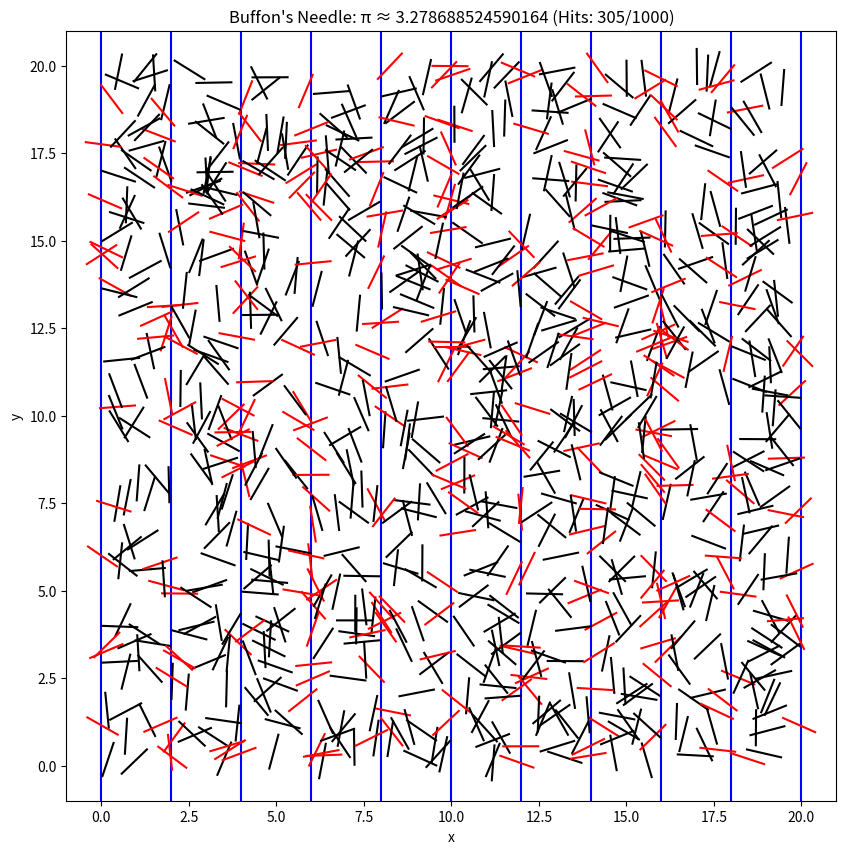

This chart was generated by the following Python code:
# -*- coding: utf-8 -*-

# Copyright notice:
# © 2025 Adrian-Gabriel Doaga. All Rights Reserved.
# [redacted]
# [redacted]
# Bibliography:
# https://en.wikipedia.org/wiki/Buffon%27s_needle_problem

# Needles are red if they lie across a line, black otherwise
# You can choose the seed of the generator manually at the end of the script

import numpy as np
import matplotlib.pyplot as plt

def buffon_needle(n_needles, needle_length, line_spacing, x_max, y_max, seed=None):
    if seed is not None:
        np.random.seed(seed)

    # Generate random needle centers and angles
    x_centers = np.random.uniform(0, x_max, n_needles)
    y_centers = np.random.uniform(0, y_max, n_needles)
    angles = np.random.uniform(0, np.pi, n_needles)

    # Needle endpoints
    dx = (needle_length / 2) * np.cos(angles)
    dy = (needle_length / 2) * np.sin(angles)
    x0 = x_centers - dx
    x1 = x_centers + dx
    y0 = y_centers - dy
    y1 = y_centers + dy

    # Check if needle crosses a line
    intersects = np.floor(x0 / line_spacing) != np.floor(x1 / line_spacing)

    # Estimate π
    n_hits = np.sum(intersects)
    if n_hits != 0:
        pi_estimate = (2 * needle_length * n_needles) / (line_spacing * n_hits)
    else:
        pi_estimate = np.inf

    # Zoom out one needle length to see the entire needle
    margin = needle_length
    x_min_plot = -margin
    x_max_plot = x_max + margin
    y_min_plot = -margin
    y_max_plot = y_max + margin

    fig, ax = plt.subplots(figsize=(10, 10))

    # Draw vertical lines from x = o to x = 20
    for x in np.arange(0, x_max + line_spacing, line_spacing):
        ax.axvline(x, color='blue')

    # Draw needles
    for i in range(n_needles):
        color = 'red' if intersects[i] else 'black'
        ax.plot([x0[i], x1[i]], [y0[i], y1[i]], color=color)

    ax.set_title(f"Buffon's Needle: π ≈ {pi_estimate} (Hits: {n_hits}/{n_needles})")
    ax.set_xlim(x_min_plot, x_max_plot)
    ax.set_ylim(y_min_plot, y_max_plot)
    ax.set_aspect('equal')
    plt.xlabel('x')
    plt.ylabel('y')
    plt.grid(False)
    plt.show()

buffon_needle(n_needles=1000, needle_length=1.0, line_spacing=2.0, x_max=20, y_max=20)
# buffon_needle(n_needles=1000, needle_length=1.0, line_spacing=2.0, x_max=20, y_max=20, seed=31)